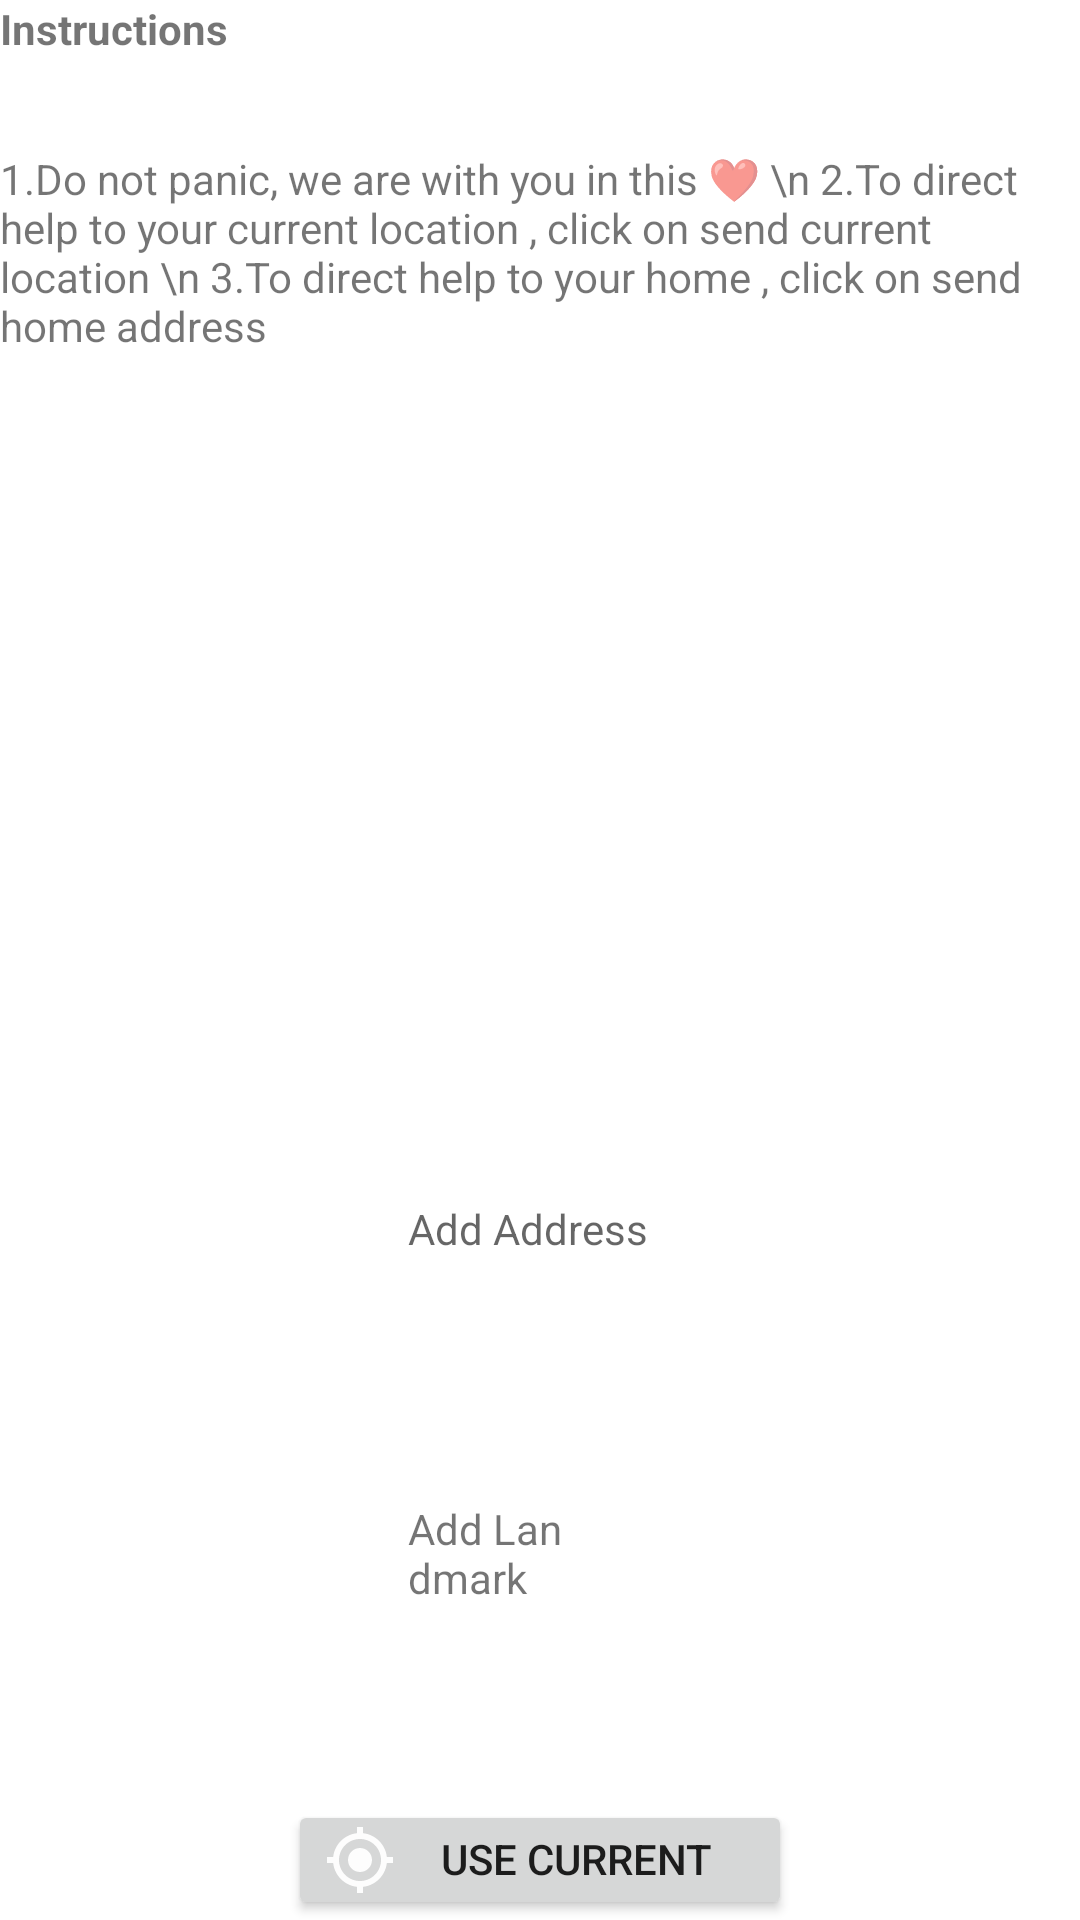

Android layout source for this screen:
<!-- AndroidManifest.xml: application theme Theme.OneStopSolution -->
<!-- res/layout/locationfragment.xml -->
<?xml version="1.0" encoding="utf-8"?>
<RelativeLayout xmlns:android="http://schemas.android.com/apk/res/android"
    xmlns:tools="http://schemas.android.com/tools"
    android:layout_width="match_parent"
    android:layout_height="match_parent">

    <TextView
        android:id="@+id/textView"
        android:layout_width="wrap_content"
        android:layout_height="wrap_content"
        android:text="Instructions"
        android:textStyle="bold"
        tools:layout_editor_absoluteX="16dp"
        tools:layout_editor_absoluteY="51dp" />

    <TextView
        android:id="@+id/txtInstruction"
        android:layout_marginTop="50dp"
        android:layout_width="400dp"
        android:layout_height="wrap_content"
        android:width="400dp"
        android:height="200dp"
        android:text="1.Do not panic, we are with you in this ❤ \n
2.To direct help to your current location , click on send current location \n
3.To direct help to your home , click on send home address"
        tools:layout_editor_absoluteX="5dp"
        tools:layout_editor_absoluteY="131dp" />

    <TextView
        android:id="@+id/AddAddress"
        android:layout_width="400dp"
        android:layout_height="40dp"
        android:layout_alignParentStart="true"
        android:layout_alignParentEnd="true"
        android:layout_marginStart="136dp"
        android:layout_marginTop="400dp"
        android:layout_marginEnd="137dp"
        android:layout_marginBottom="81dp"
        android:hint="Add Address" />

    <TextView
        android:id="@+id/AddLandmark"
        android:layout_width="400dp"
        android:layout_height="40dp"
        android:layout_alignParentStart="true"
        android:layout_alignParentEnd="true"
        android:layout_marginStart="136dp"
        android:layout_marginTop="500dp"
        android:layout_marginEnd="168dp"
        android:text="Add Landmark  " />

    <Button
        android:id="@+id/btnCurrentLoc"
        android:layout_width="wrap_content"
        android:layout_height="wrap_content"
        android:drawableLeft="@drawable/current_loc"
        android:layout_alignParentStart="true"
        android:layout_alignParentEnd="true"
        android:layout_marginStart="96dp"
        android:layout_marginTop="600dp"
        android:layout_marginEnd="96dp"
        android:text="Use Current Location" />


</RelativeLayout>
<!-- resources referenced by this layout -->
<resources>
  <!-- drawable current_loc (drawable) -->
  <vector android:alpha="0.95" android:height="24dp"
      android:tint="#FFFFFF" android:viewportHeight="24"
      android:viewportWidth="24" android:width="24dp" xmlns:android="http://schemas.android.com/apk/res/android">
      <path android:fillColor="@android:color/white" android:pathData="M12,8c-2.21,0 -4,1.79 -4,4s1.79,4 4,4 4,-1.79 4,-4 -1.79,-4 -4,-4zM20.94,11c-0.46,-4.17 -3.77,-7.48 -7.94,-7.94L13,1h-2v2.06C6.83,3.52 3.52,6.83 3.06,11L1,11v2h2.06c0.46,4.17 3.77,7.48 7.94,7.94L11,23h2v-2.06c4.17,-0.46 7.48,-3.77 7.94,-7.94L23,13v-2h-2.06zM12,19c-3.87,0 -7,-3.13 -7,-7s3.13,-7 7,-7 7,3.13 7,7 -3.13,7 -7,7z"/>
  </vector>
  <style name="Theme.OneStopSolution" parent="Theme.MaterialComponents.DayNight.DarkActionBar">
          
          <item name="colorPrimary">@color/purple_500</item>
          <item name="colorPrimaryVariant">@color/purple_700</item>
          <item name="colorOnPrimary">@color/white</item>
          
          <item name="colorSecondary">@color/teal_200</item>
          <item name="colorSecondaryVariant">@color/teal_700</item>
          <item name="colorOnSecondary">@color/black</item>
          
          <item name="android:statusBarColor" tools:targetApi="l">?attr/colorPrimaryVariant</item>
          
      </style>
  <!-- not gathered from this repository: default colours our renderer supplied (Android Studio template values) -->
  <color name="purple_500">#FF6200EE</color>
  <color name="purple_700">#FF3700B3</color>
  <color name="teal_200">#FF03DAC5</color>
  <color name="teal_700">#FF018786</color>
  <color name="black">#FF000000</color>
  <color name="white">#FFFFFFFF</color>
</resources>
